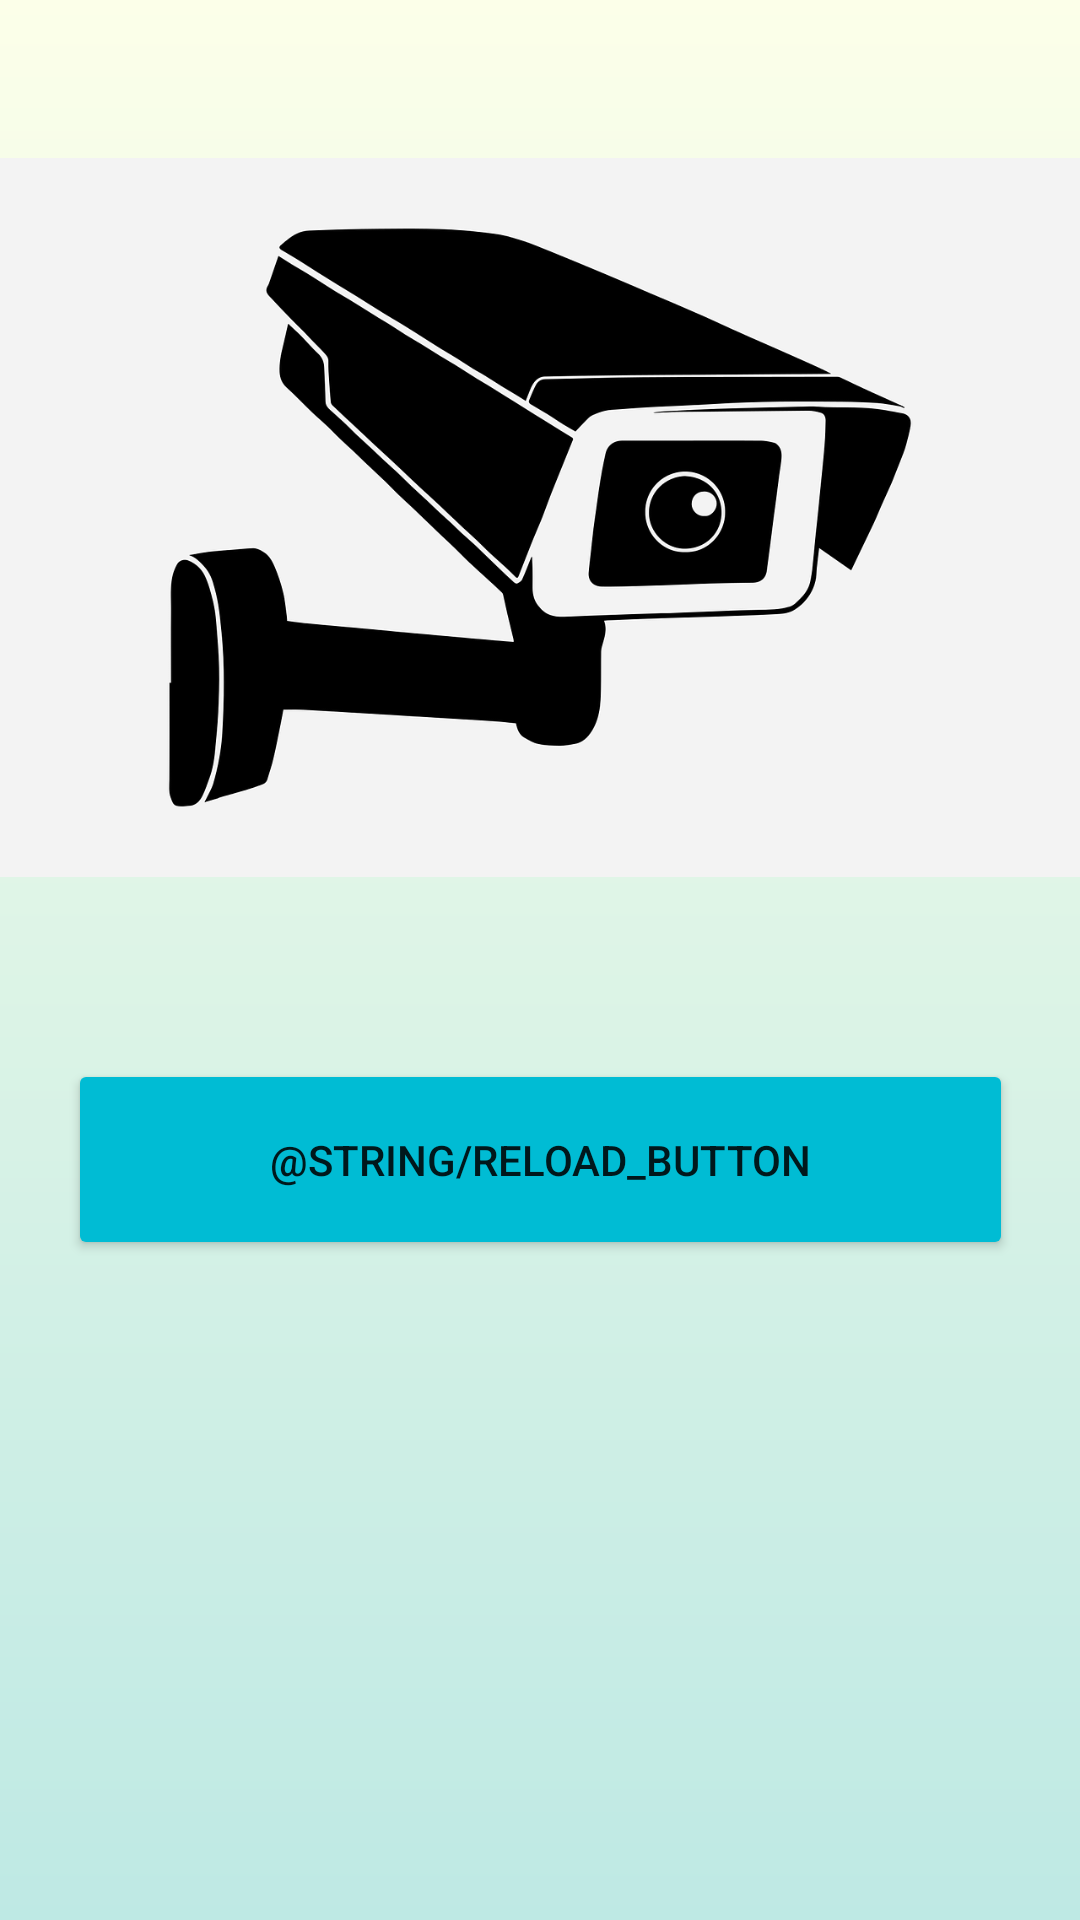

Layout XML and referenced resources for this Android screen:
<!-- AndroidManifest.xml: application theme Theme.SmartBell -->
<!-- res/layout/activity_main.xml -->
<?xml version="1.0" encoding="utf-8"?>
<androidx.constraintlayout.widget.ConstraintLayout xmlns:android="http://schemas.android.com/apk/res/android"
    xmlns:app="http://schemas.android.com/apk/res-auto"
    xmlns:tools="http://schemas.android.com/tools"
    android:layout_width="match_parent"
    android:layout_height="match_parent"
    android:background="@drawable/gradient"
    tools:context=".activities.MainActivity">


    <ImageView
        android:id="@+id/recyclerCameraIV"
        android:layout_width="0dp"
        android:layout_height="0dp"
        app:layout_constraintBottom_toTopOf="@id/recyclerReloadButton"
        app:layout_constraintEnd_toEndOf="parent"
        app:layout_constraintStart_toStartOf="parent"
        app:layout_constraintTop_toTopOf="parent"
        app:srcCompat="@drawable/security_cam" />

    <Button
        android:id="@+id/recyclerReloadButton"
        android:layout_width="315dp"
        android:layout_height="67dp"
        android:layout_marginStart="24dp"
        android:layout_marginTop="8dp"
        android:layout_marginEnd="24dp"
        android:layout_marginBottom="220dp"
        android:text="@string/reload_button"
        android:backgroundTint="@color/button_background_color"
        app:layout_constraintBottom_toBottomOf="parent"
        app:layout_constraintEnd_toEndOf="parent"
        app:layout_constraintStart_toStartOf="parent"
        app:layout_constraintTop_toBottomOf="@id/recyclerCameraIV" />
</androidx.constraintlayout.widget.ConstraintLayout>
<!-- resources referenced by this layout -->
<resources>
  <!-- drawable gradient (drawable) -->
  <?xml version="1.0" encoding="utf-8"?>
  <shape xmlns:android="http://schemas.android.com/apk/res/android"
      android:shape="rectangle">
      <gradient
          android:type="linear"
          android:startColor="@color/light_heart_blue"
          android:endColor="@color/ivory"
          android:angle="90" />
  </shape>
  <!-- drawable security_cam: png bitmap (drawable, 92478 bytes) -->
  <style name="Theme.SmartBell" parent="Theme.MaterialComponents.DayNight.NoActionBar">
          
          <item name="colorPrimary">@color/secondary_blue</item>
          <item name="colorPrimaryVariant">@color/light_heart_blue</item>
          <item name="colorOnPrimary">@color/water</item>
          
          <item name="colorSecondary">@color/teal_200</item>
          <item name="colorSecondaryVariant">@color/teal_700</item>
          <item name="colorOnSecondary">@color/black</item>
          
          <item name="android:statusBarColor" tools:targetApi="l">?attr/colorPrimaryVariant</item>
          
      </style>
  <color name="light_heart_blue">#BEE9E4</color>
  <color name="ivory">#FCFFE9</color>
  <color name="secondary_blue">#00BCD4</color>
  <color name="water">#CAF4F4</color>
  <color name="teal_200">#FF03DAC5</color>
  <color name="teal_700">#FF018786</color>
  <color name="black">#FF000000</color>
</resources>
